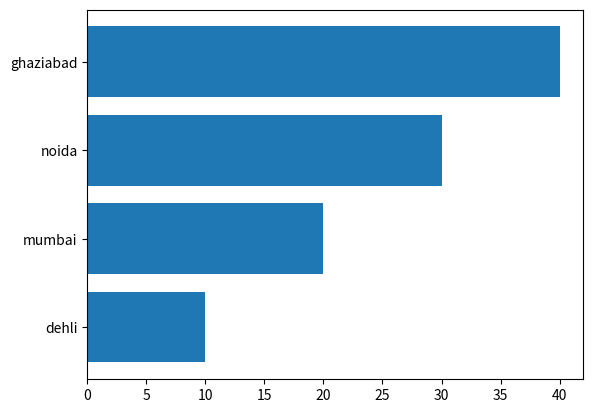

Source code (Python):
import matplotlib.pyplot as plt
cities = ['dehli', 'mumbai', 'noida', 'ghaziabad']
rainfall = [10, 20, 30, 40]
plt.barh(cities, rainfall)
plt.show()
